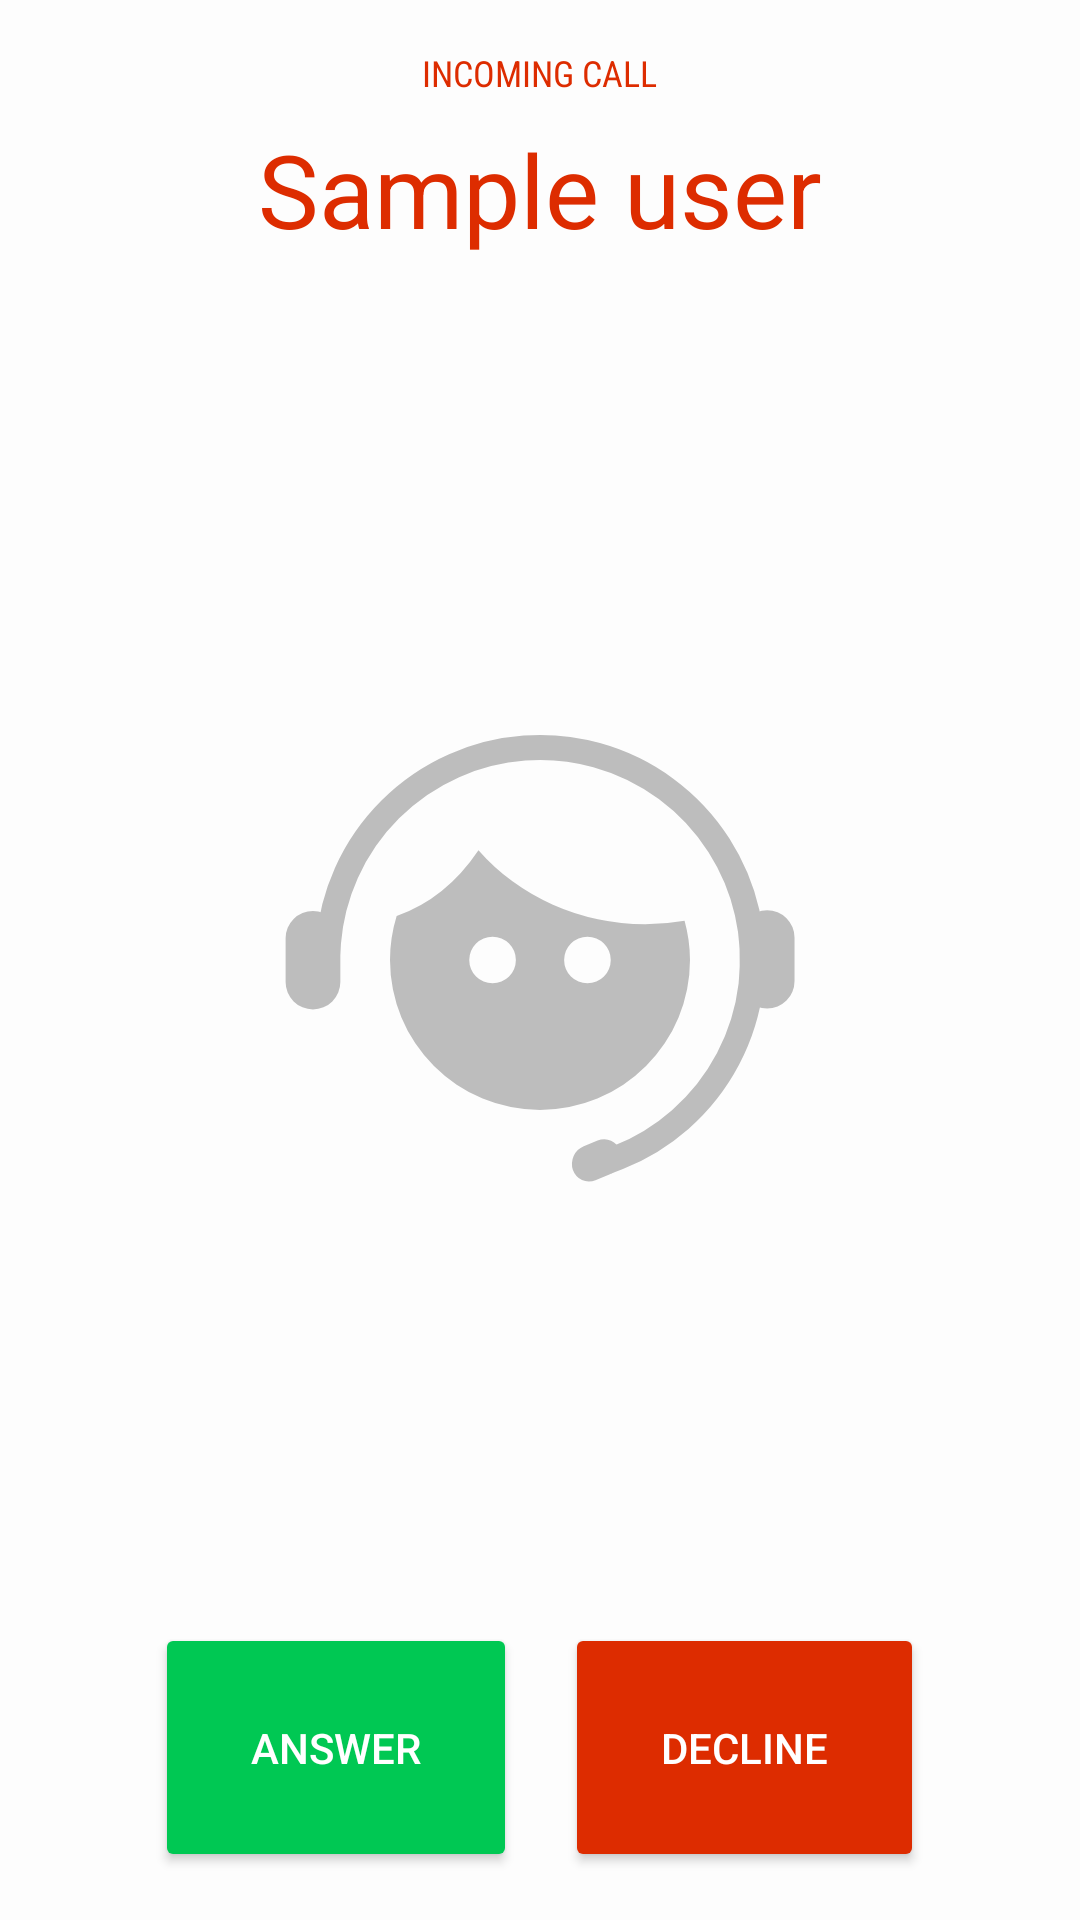

Produce the Android XML layout that renders to this screen, including the resource entries it uses.
<!-- AndroidManifest.xml: application theme AppTheme -->
<!-- res/layout/sinch_incoming.xml -->
<?xml version="1.0" encoding="utf-8"?>
<RelativeLayout xmlns:android="http://schemas.android.com/apk/res/android"
    android:layout_width="match_parent"
    android:layout_height="match_parent"
    >

    <ImageView
        android:layout_width="200dp"
        android:layout_height="200dp"
        android:src="@drawable/ic_courtesy_call_24dp"
        android:contentDescription="Call background"
        android:layout_centerInParent="true"
        android:tint="@color/colorPrimaryDarker"
        />

    <TextView
        android:id="@+id/callState"
        android:layout_width="wrap_content"
        android:layout_height="wrap_content"
        android:text="Incoming call"
        android:textColor="@color/colorAccent"
        style="@style/TextSmall"
        android:textAllCaps="true"
        android:layout_centerHorizontal="true"
        android:layout_alignParentTop="true"
        android:layout_marginTop="16dp"
        android:layout_marginBottom="8dp"
        />

    <TextView
        android:id="@+id/remoteUser"
        android:layout_width="wrap_content"
        android:layout_height="wrap_content"
        android:text="Sample user"
        style="@style/TextDisplay"
        android:layout_centerHorizontal="true"
        android:layout_below="@id/callState"
        />

    <RelativeLayout
        android:id="@+id/bottomPanel"
        android:layout_width="match_parent"
        android:layout_height="wrap_content"
        android:layout_alignParentBottom="true"
        android:layout_marginBottom="16dp"
        android:gravity="center">

            <Button
                android:id="@+id/answerButton"
                android:layout_width="wrap_content"
                android:layout_height="wrap_content"
                android:text="Answer"
                android:theme="@style/AppTheme.Button.Accept"
                android:layout_marginEnd="8dp"
                />

            <Button
                android:id="@+id/declineButton"
                android:layout_width="wrap_content"
                android:layout_height="wrap_content"
                android:text="Decline"
                android:theme="@style/AppTheme.Button.Accent"
                android:layout_toRightOf="@+id/answerButton"
                android:layout_marginStart="8dp"
                />

    </RelativeLayout>

</RelativeLayout>
<!-- resources referenced by this layout -->
<resources>
  <color name="colorAccent">#DD2C00</color>
  <color name="colorPrimaryDarker">#bdbdbd</color>
  <!-- drawable ic_courtesy_call_24dp: vector/xml drawable (drawable, 2472 chars, omitted) -->
  <style name="AppTheme.Button.Accent">
          <item name="android:colorButtonNormal">@color/colorAccent</item>
      </style>
  <style name="AppTheme.Button.Accept">
          <item name="android:colorButtonNormal">@color/acceptCall</item>
      </style>
  <style name="TextDisplay" parent="@style/Base.TextAppearance.AppCompat.Display1">
          <item name="android:textColor">@color/colorAccent</item>
      </style>
  <style name="TextSmall">
          <item name="android:textColor">@color/text</item>
          <item name="android:textSize">@dimen/textSizeSmall</item>
          <item name="android:fontFamily">sans-serif-condensed</item>
          <item name="android:textAllCaps">true</item>
      </style>
  <style name="AppTheme" parent="Theme.AppCompat.Light">
          
          <item name="colorPrimary">@color/colorPrimary</item>
          <item name="colorPrimaryDark">@color/colorPrimaryDark</item>
          <item name="colorAccent">@color/colorAccent</item>
          <item name="android:windowBackground">@color/windowBackground</item>
          <item name="android:statusBarColor">@android:color/black</item>
      </style>
  <color name="acceptCall">#00C853</color>
  <color name="text">#000</color>
  <dimen name="textSizeSmall">12sp</dimen>
  <color name="colorPrimary">#fafafa</color>
  <color name="colorPrimaryDark">#e0e0e0</color>
  <color name="windowBackground">#fdfdfd</color>
</resources>
